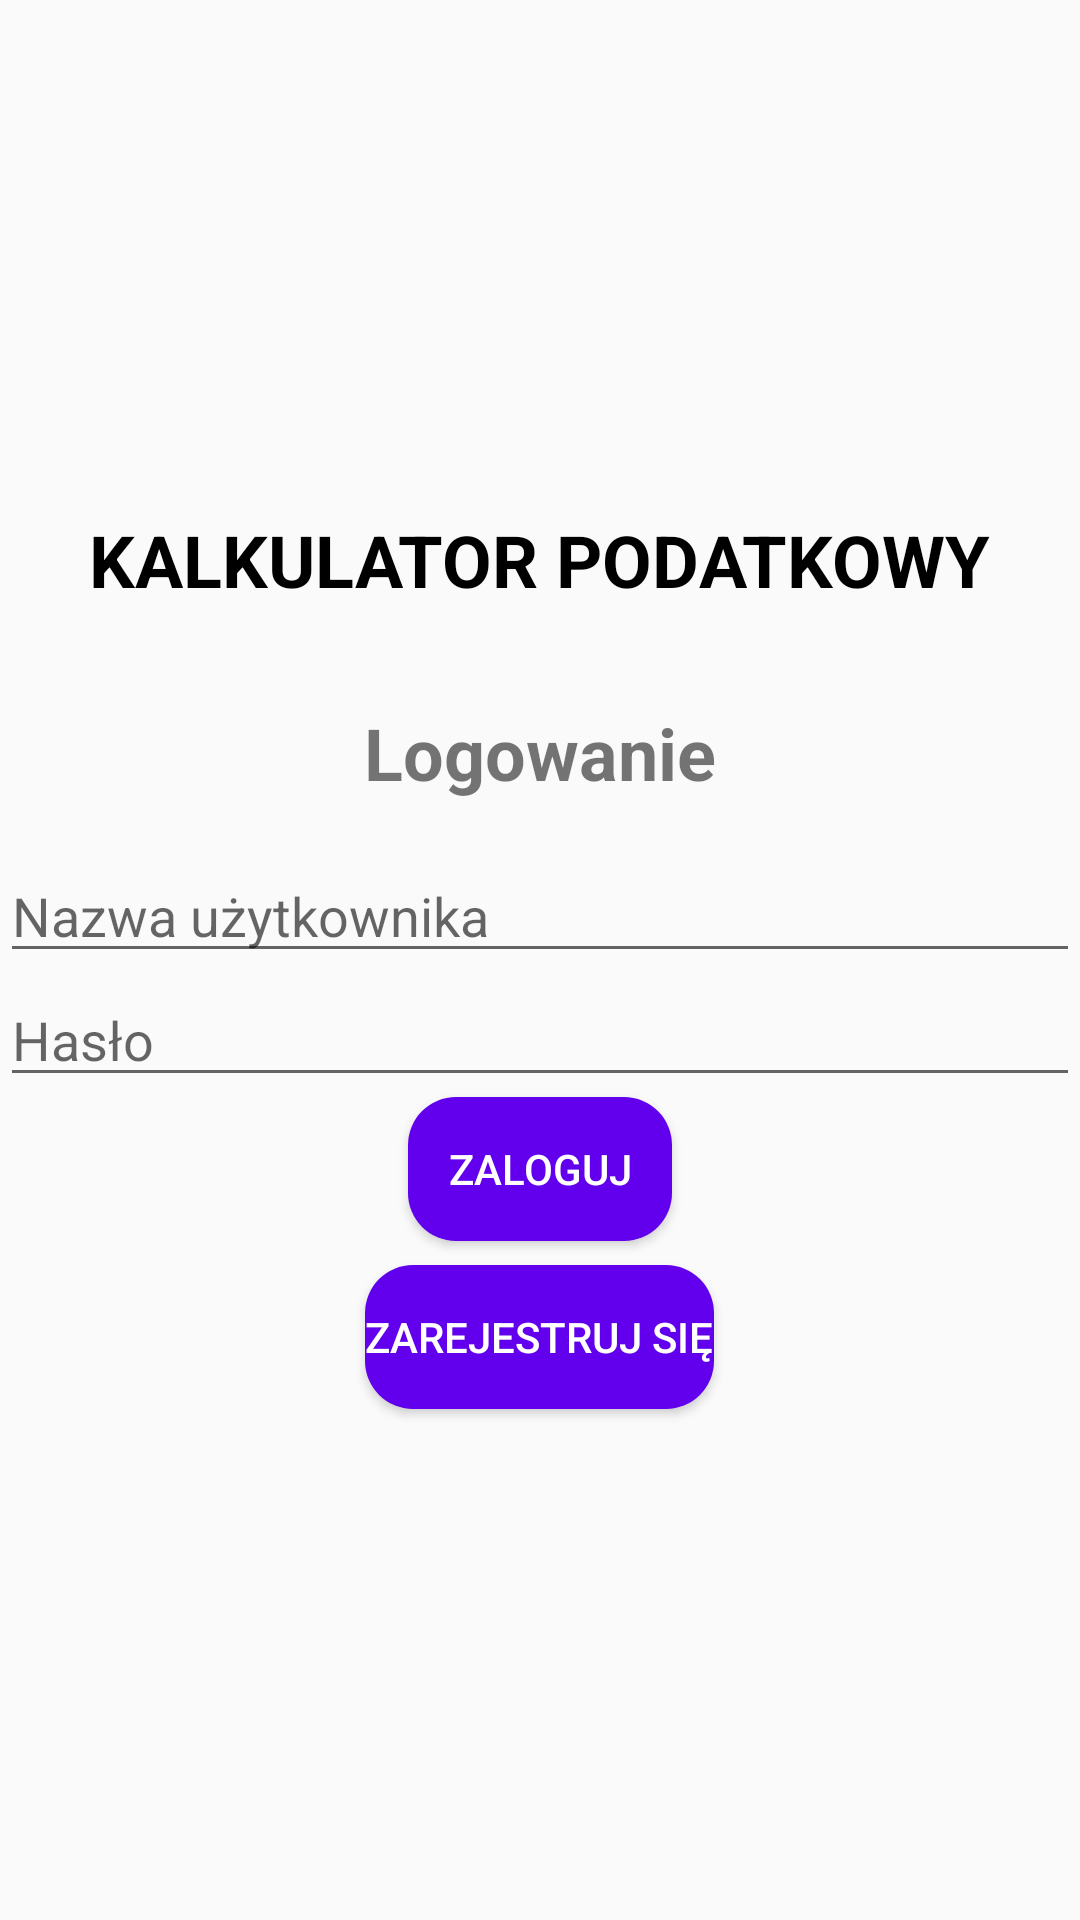

Here is an Android app screen rendered from its layout file. Give the layout XML and the strings, colors and styles it references.
<!-- AndroidManifest.xml: application theme Theme.Tax_Calculator -->
<!-- res/layout/login_activity.xml -->
<?xml version="1.0" encoding="utf-8"?>
<LinearLayout xmlns:android="http://schemas.android.com/apk/res/android"
    xmlns:tools="http://schemas.android.com/tools"
    android:layout_width="match_parent"
    android:layout_height="match_parent"
    android:gravity="center"
    android:orientation="vertical"
    tools:context=".LoginActivity">

    <TextView
        android:layout_width="wrap_content"
        android:layout_height="wrap_content"
        android:text="KALKULATOR PODATKOWY"
        android:textSize="24sp"
        android:textStyle="bold"
        android:layout_marginBottom="16dp"
        android:textColor="@color/black" />

    <ImageView
        android:layout_width="wrap_content"
        android:layout_height="wrap_content"
        android:src="@drawable/tax"
        android:background="@android:color/transparent"
        android:layout_marginBottom="16dp"
        android:adjustViewBounds="true"
        android:maxHeight="200dp"
        android:scaleType="fitCenter"/>


    <TextView
        android:layout_width="wrap_content"
        android:layout_height="wrap_content"
        android:text="Logowanie"
        android:textSize="24sp"
        android:textStyle="bold"
        android:layout_marginBottom="16dp"/>

    <EditText
        android:id="@+id/editTextUsername"
        android:layout_width="match_parent"
        android:layout_height="wrap_content"
        android:hint="Nazwa użytkownika" />

    <EditText
        android:id="@+id/editTextPassword"
        android:layout_width="match_parent"
        android:layout_height="wrap_content"
        android:hint="Hasło"
        android:inputType="textPassword" />

    <Button
        android:id="@+id/buttonLogin"
        android:layout_width="wrap_content"
        android:layout_height="wrap_content"
        android:text="Zaloguj"
        android:background="@drawable/button_rounded"
        android:textColor="@color/white"/>

    <Button
        android:id="@+id/buttonRegister"
        android:layout_width="wrap_content"
        android:layout_height="wrap_content"
        android:text="Zarejestruj się"
        android:background="@drawable/button_rounded"
        android:textColor="@color/white"
        android:layout_marginTop="8dp"/>

</LinearLayout>
<!-- resources referenced by this layout -->
<resources>
  <!-- drawable button_rounded (drawable) -->
  <?xml version="1.0" encoding="utf-8"?>
  <shape xmlns:android="http://schemas.android.com/apk/res/android">
      <solid android:color="@color/purple_500" /> 
      <corners android:radius="16dp" /> 
  </shape>
  <style name="Theme.Tax_Calculator" parent="Base.Theme.Tax_Calculator">
          
          <item name="android:navigationBarColor">@android:color/transparent</item>
          <item name="android:statusBarColor">@android:color/transparent</item>
          <item name="android:windowLightStatusBar">?attr/isLightTheme</item>
      </style>
  <style name="Base.Theme.Tax_Calculator" parent="Theme.AppCompat.Light">
      </style>
  <!-- not gathered from this repository: default colours our renderer supplied (Android Studio template values) -->
  <color name="purple_500">#FF6200EE</color>
  <color name="black">#FF000000</color>
  <color name="white">#FFFFFFFF</color>
</resources>
